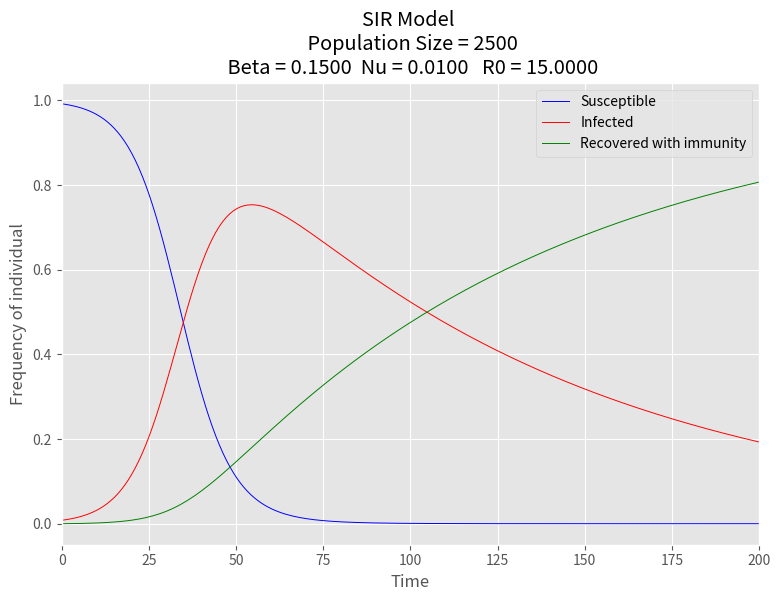

Source code (Python):
import numpy as np
from scipy.integrate import odeint
import matplotlib.pyplot as plt

# Total population, N.
N = 50*50
# Initial number of infected and recovered individuals, I0 and R0.
I0, R0 = 20, 0
# Everyone else, S0, is susceptible to infection initially.
S0 = N - I0 - R0
# Contact rate, beta, and mean recovery rate, nu, (in 1/days).
beta, nu = 15/100, 1./100
# A grid of time points (in days)
t = np.linspace(0, 200, 200)

# The SIR model differential equations.
def deriv(y, t, N, beta, nu):
    S, I, R = y
    dSdt = -beta * S * I / N
    dIdt = beta * S * I / N - nu * I
    dRdt = nu * I
    return dSdt, dIdt, dRdt

# Initial conditions vector
y0 = S0, I0, R0
# Integrate the SIR equations over the time grid, t.
ret = odeint(deriv, y0, t, args=(N, beta, nu))
S, I, R = ret.T


# Plot the data on three separate curves for S(t), I(t) and R(t)
plt.style.use('ggplot') # pretty format
plt.figure(figsize=(9,6))
plt.plot(t, S/N, 'b', lw=0.7, label='Susceptible')
plt.plot(t, I/N, 'r', lw=0.7, label='Infected')
plt.plot(t, R/N, 'g', lw=0.7, label='Recovered with immunity')
plt.title(f'SIR Model \n Population Size = {N}\n Beta = {beta:.4f}  Nu = {nu:.4f}   R0 = {beta/nu:.4f}')
plt.legend()
plt.xlabel('Time')
plt.ylabel('Frequency of individual')
plt.xlim(0, len(t))

plt.show()
